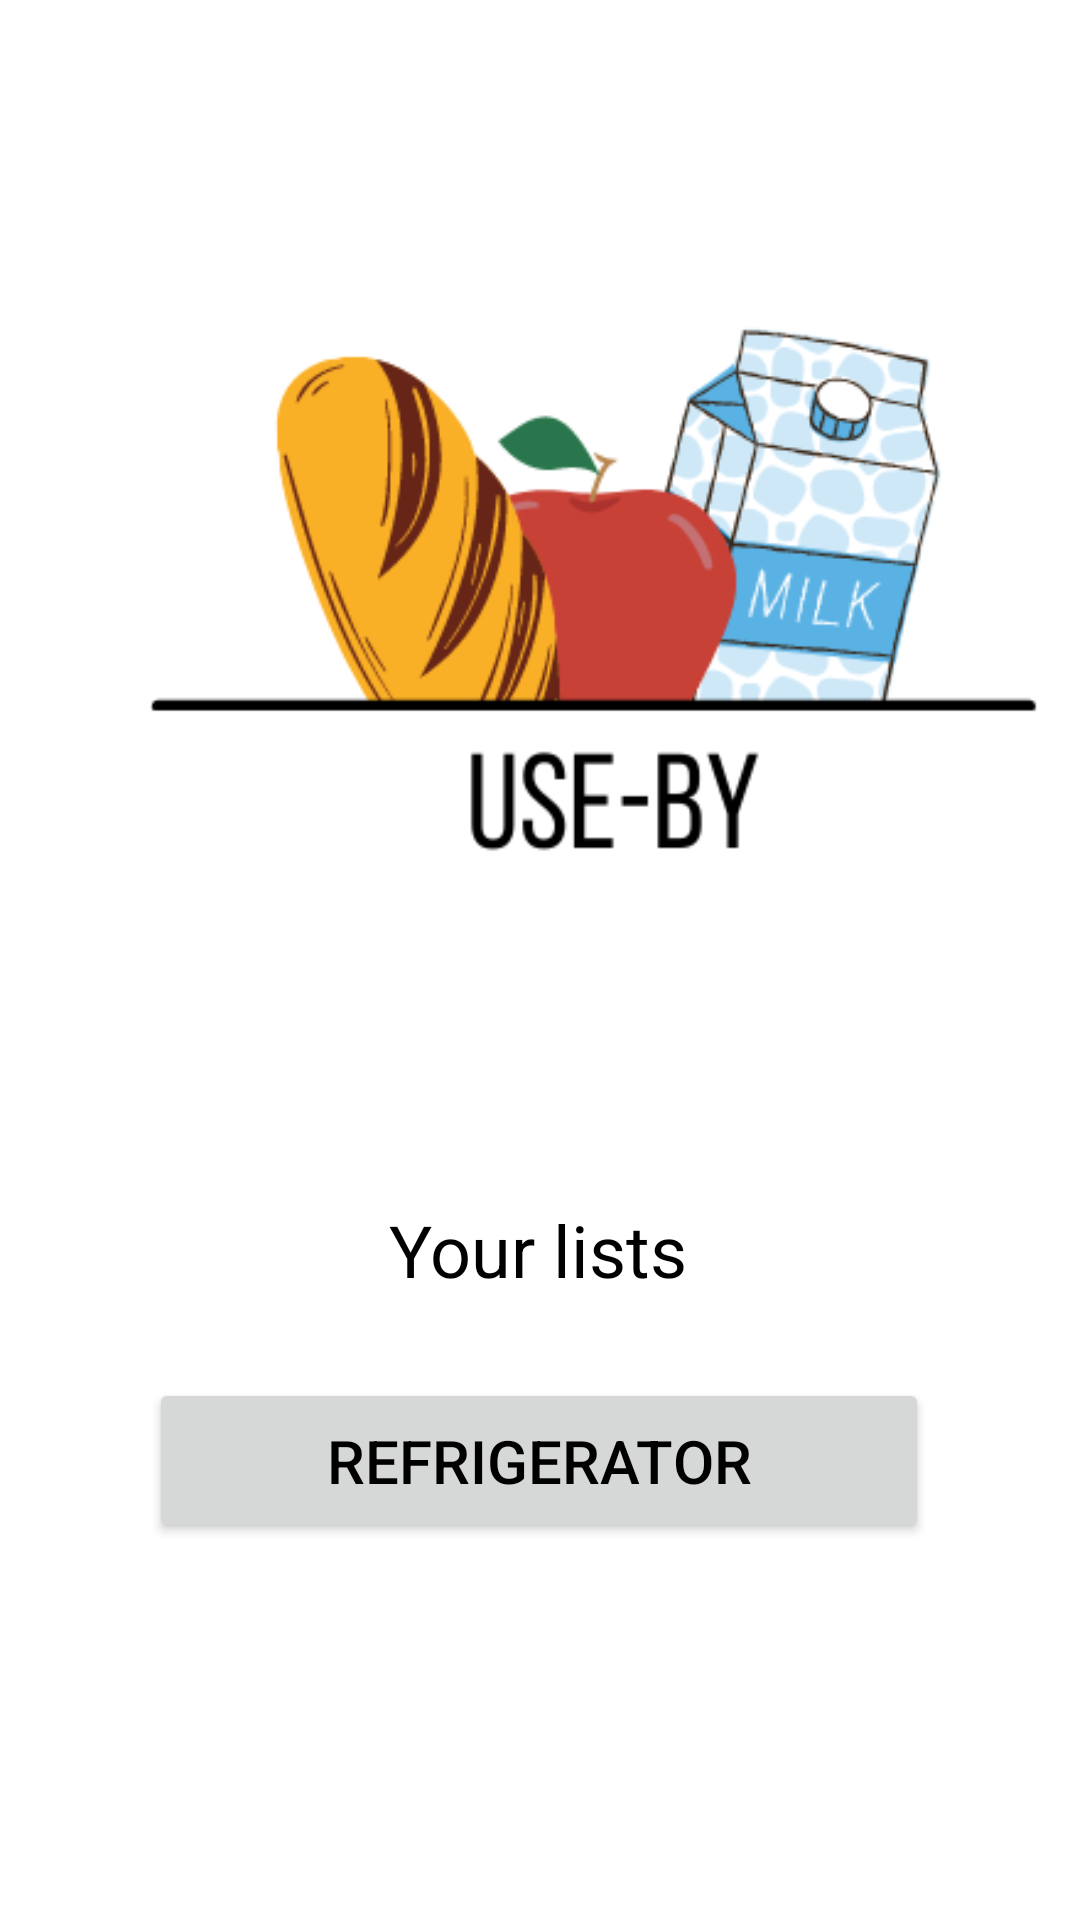

Write the Android layout XML for this screen, with the resource values it uses.
<!-- AndroidManifest.xml: application theme Theme.USEBY -->
<!-- res/layout/activity_main.xml -->
<?xml version="1.0" encoding="utf-8"?>
<androidx.constraintlayout.widget.ConstraintLayout xmlns:android="http://schemas.android.com/apk/res/android"
    xmlns:app="http://schemas.android.com/apk/res-auto"
    xmlns:tools="http://schemas.android.com/tools"
    android:layout_width="match_parent"
    android:layout_height="match_parent"
    tools:context=".MainActivity">

    <ImageView
        android:id="@+id/imageView"
        android:layout_width="409dp"
        android:layout_height="410dp"
        android:layout_marginTop="4dp"
        android:contentDescription="@string/description"
        android:src="@drawable/logo_text"
        app:layout_constraintEnd_toEndOf="parent"
        app:layout_constraintHorizontal_bias="0.0"
        app:layout_constraintStart_toStartOf="parent"
        app:layout_constraintTop_toTopOf="parent" />

    <TextView
        android:id="@+id/textView"
        android:layout_width="wrap_content"
        android:layout_height="wrap_content"
        android:text="Your lists"
        android:textSize="24sp"
        app:layout_constraintBottom_toBottomOf="parent"
        app:layout_constraintEnd_toEndOf="parent"
        app:layout_constraintHorizontal_bias="0.498"
        app:layout_constraintStart_toStartOf="parent"
        app:layout_constraintTop_toTopOf="parent"
        app:layout_constraintVertical_bias="0.659" />

    <Button
        android:layout_width="260dp"
        android:layout_height="55dp"
        android:text="Refrigerator"
        android:textSize="20sp"
        app:layout_constraintBottom_toBottomOf="parent"
        app:layout_constraintEnd_toEndOf="parent"
        app:layout_constraintHorizontal_bias="0.498"
        app:layout_constraintStart_toStartOf="parent"
        app:layout_constraintTop_toBottomOf="@+id/textView"
        app:layout_constraintVertical_bias="0.175" />


</androidx.constraintlayout.widget.ConstraintLayout>
<!-- resources referenced by this layout -->
<resources>
  <!-- drawable logo_text: png bitmap (drawable, 32469 bytes) -->
  <string name="description">logo_desc</string>
  <style name="Theme.USEBY" parent="Theme.MaterialComponents.DayNight.DarkActionBar">
          
          <item name="colorPrimary">@color/header_green</item>
          <item name="colorPrimaryVariant">@color/header_green_dark</item>
          <item name="colorOnPrimary">@color/background_green</item>
          
          
          <item name="colorSecondary">@color/header_green_dark</item>
          <item name="colorSecondaryVariant">@color/header_green</item>
          <item name="colorOnSecondary">@color/black</item>
          
          <item name="android:statusBarColor" tools:targetApi="l">?attr/colorPrimaryVariant</item>
          
          <item name="android:textColor">@color/black</item>
      </style>
  <color name="header_green">#B3D89C</color>
  <color name="header_green_dark">#6F885F</color>
  <color name="background_green">#F3FFEC</color>
  <color name="black">#FF000000</color>
</resources>
